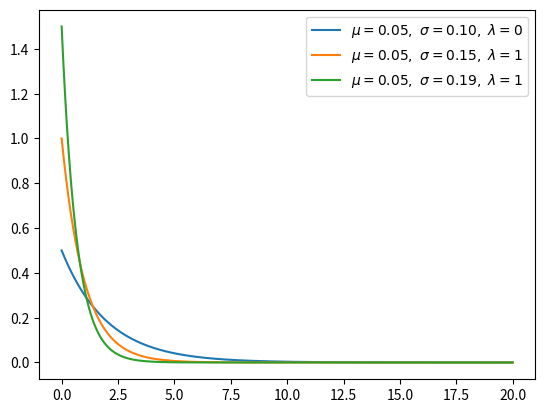

The matplotlib source for this figure: (Note: this script raises an exception after producing the figure.)
"""
[redacted]
    https://en.wikipedia.org/wiki/Exponential_distribution
"""
import numpy as np
from matplotlib import pyplot as plt

def exponential(x, lamb):
    y = lamb * np.exp(-lamb * x)
    return x, y, np.mean(y), np.std(y)

for lamb in [0.5, 1, 1.5]:

    x = np.arange(0, 20, 0.01)
    x, y, u, s = exponential(x, lamb=lamb)
    plt.plot(x, y, label=r'$\mu=%.2f,\ \sigma=%.2f,'
                         r'\ \lambda=%d$' % (u, s, lamb))
plt.legend()
plt.savefig('graph/exponential.png')
plt.show()
